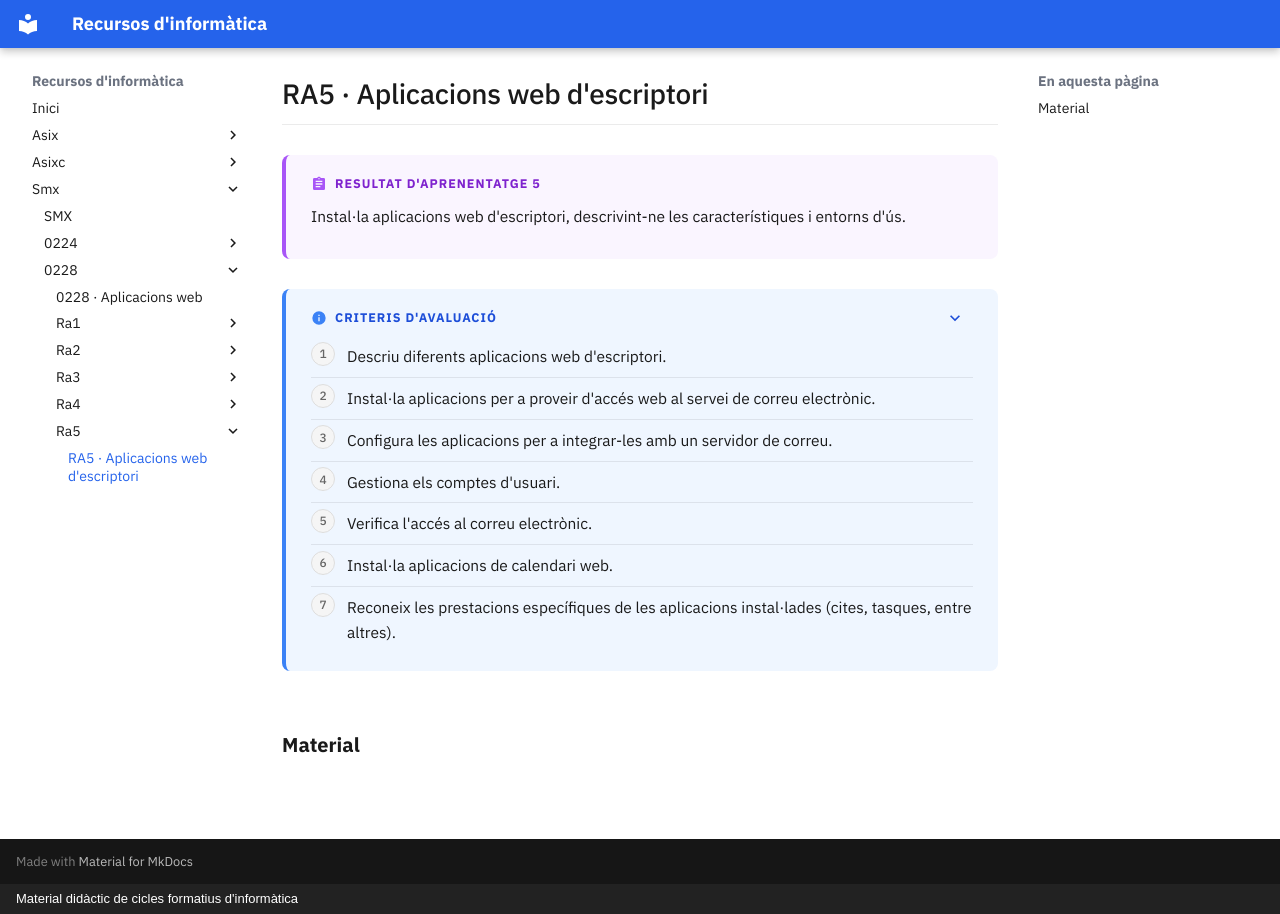

repository: surikata3k/recursos · page: smx/0228/ra5/index.html · generator: mkdocs · copyright: Material didàctic de cicles formatius d'informàtica

---
title: "RA5 · Aplicacions web d'escriptori"
description: "Instal·la aplicacions web d'escriptori, descrivint-ne les característiques i entorns d'ús."
nivell: ra
---

# RA5 · Aplicacions web d'escriptori

!!! abstract "Resultat d'aprenentatge 5"

    Instal·la aplicacions web d'escriptori, descrivint-ne les característiques i entorns d'ús.

??? info "Criteris d'avaluació"

    1. Descriu diferents aplicacions web d'escriptori.
    2. Instal·la aplicacions per a proveir d'accés web al servei de correu electrònic.
    3. Configura les aplicacions per a integrar-les amb un servidor de correu.
    4. Gestiona els comptes d'usuari.
    5. Verifica l'accés al correu electrònic.
    6. Instal·la aplicacions de calendari web.
    7. Reconeix les prestacions específiques de les aplicacions instal·lades (cites, tasques, entre altres).

## Material

<!-- llistat-material -->
